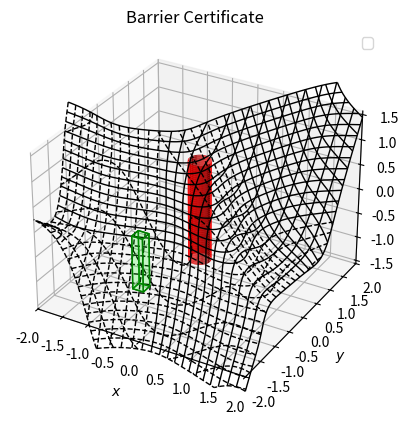
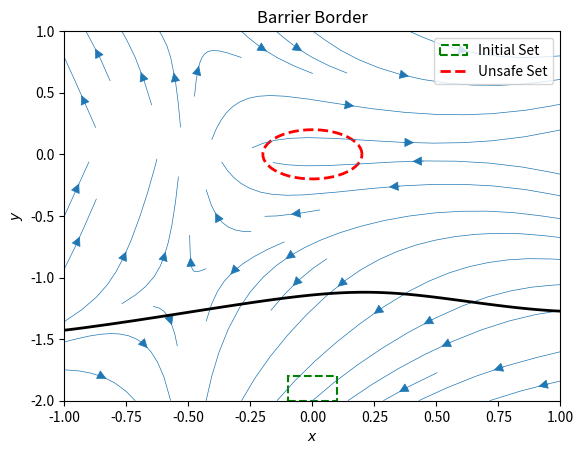

The matplotlib source for these figures, in order:
import numpy as np
from numpy import *
from matplotlib.patches import Rectangle
import mpl_toolkits.mplot3d.art3d as art3d
from matplotlib import cm
from mpl_toolkits.mplot3d import axes3d
from mpl_toolkits.mplot3d.art3d import Poly3DCollection, Line3DCollection
import matplotlib.pyplot as plt
import numpy as np


def plot_implicit(fn, fig, bbox=(-2.0, 2.0)*3):
    ''' create a plot of an implicit function
    fn  ...implicit function (plot where fn==0)
    bbox ..the x,y,and z limits of plotted interval'''
    xmin, xmax, ymin, ymax, zmin, zmax = bbox
    # fig = plt.figure()
    ax = fig.add_subplot(111, projection='3d')
    A = np.linspace(xmin, xmax, 100) # resolution of the contour
    B = np.linspace(xmin, xmax, 25) # number of slices
    A1,A2 = np.meshgrid(A,A) # grid on which the contour is plotted

    for z in B: # plot contours in the XY plane
        X,Y = A1,A2
        Z = fn(X,Y,z)
        cset = ax.contour(X, Y, Z+z, [z], zdir='z', colors='k', linewidths=1.0)
        # [z] defines the only level to plot for this contour for this value of z

    for y in B: # plot contours in the XZ plane
        X,Z = A1,A2
        Y = fn(X,y,Z)
        cset = ax.contour(X, Y+y, Z, [y], zdir='y', colors='k', linewidths=1.0)

    for x in B: # plot contours in the YZ plane
        Y,Z = A1,A2
        X = fn(x,Y,Z)
        cset = ax.contour(X+x, Y, Z, [x], zdir='x', colors='k', linewidths=1.0)

    # must set plot limits because the contour will likely extend
    # way beyond the displayed level.  Otherwise matplotlib extends the plot limits
    # to encompass all values in the contour.
    ax.set_zlim3d(zmin,zmax)
    ax.set_xlim3d(xmin,xmax)
    ax.set_ylim3d(ymin,ymax)

    return ax


def vector_field(Xd, Yd, t):
    # Plot phase plane
    DX, DY = f([Xd, Yd])
    DX = DX / np.linalg.norm(DX, ord=2, axis=1, keepdims=True)
    DY = DY / np.linalg.norm(DY, ord=2, axis=1, keepdims=True)
    plt.streamplot(Xd, Yd, DX, DY, linewidth=0.5,
                   density=0.5, arrowstyle='-|>', arrowsize=1.5)


def plot_circle_sets(centre, r, color, legend):
    # plot circular sets
    theta = np.linspace(0, 2 * np.pi, 50)
    xc = centre[0] + r * cos(theta)
    yc = centre[1] + r * sin(theta)
    ax.plot(xc[:], yc[:], color, linestyle='--', linewidth=2, label=legend)
    plt.legend(loc='upper right')

    return ax


def plot_square_sets(ll_corner, length, color, legend):
    # plot square sets from lower left corner
    p = Rectangle((ll_corner[0], ll_corner[1]), length[0], length[1], linestyle='--', color=color, \
                    linewidth=1.5, fill=False, label=legend)
    ax.add_patch(p)
    art3d.pathpatch_2d_to_3d(p, z=0, zdir="z")
    plt.legend(loc='upper right')

    return ax


# from https://stackoverflow.com/questions/44881885/python-draw-parallelepiped
def plot_cube(cube_definition, fig):
    cube_definition_array = [
        np.array(list(item))
        for item in cube_definition
    ]

    points = []
    points += cube_definition_array
    vectors = [
        cube_definition_array[1] - cube_definition_array[0],
        cube_definition_array[2] - cube_definition_array[0],
        cube_definition_array[3] - cube_definition_array[0]
    ]

    points += [cube_definition_array[0] + vectors[0] + vectors[1]]
    points += [cube_definition_array[0] + vectors[0] + vectors[2]]
    points += [cube_definition_array[0] + vectors[1] + vectors[2]]
    points += [cube_definition_array[0] + vectors[0] + vectors[1] + vectors[2]]

    points = np.array(points)

    edges = [
        [points[0], points[3], points[5], points[1]],
        [points[1], points[5], points[7], points[4]],
        [points[4], points[2], points[6], points[7]],
        [points[2], points[6], points[3], points[0]],
        [points[0], points[2], points[4], points[1]],
        [points[3], points[6], points[7], points[5]]
    ]

    # fig = plt.figure()
    # ax = fig.add_subplot(111, projection='3d')

    faces = Poly3DCollection(edges, linewidths=1, edgecolors='g')
    faces.set_facecolor((0, 1, 0, 0.1))

    ax.add_collection3d(faces)

    # Plot the points themselves to force the scaling of the axes
    ax.scatter(points[:,0], points[:,1], points[:,2], s=0)

    # ax.set_aspect('equal')
    return ax


def plot_cylinder(x_bounds, r, color, legend):
    # plot circular sets
    # Cylinder
    x = np.linspace(x_bounds[0], x_bounds[1], 1000)
    z = np.linspace(-1, 1, 100)
    Xc, Zc = np.meshgrid(x, z)
    Yc = np.sqrt(r - Xc ** 2)

    ax.plot_surface(Xc, Yc, Zc, color=color)
    ax.plot_surface(Xc, -Yc, Zc, color=color)

    plt.legend(loc='upper right')

    return ax


# obstacle domains:
# X: -2 <= x, y <= 2, -1.57 <= phi, phi <= 1.57
# X_i: -0.1 <= x, x <= 0.1, -2 <= y, y <= -1.8, -0.52 <= phi, phi <= 0.52
# X_u: x**2 + y**2 <= 0.04

def barrier_for_oa(x0,x1,x2):

    return ( - 1.239 * tanh((-2.9670000076293945 + 2.0759999752044678 * x0 + 0.024000000208616257 * x1
                             + 1.0679999589920044 * x2))
             - 1.4490000009536743 * tanh((-2.1719999313354492 + 2.0539999008178711 * x0
                                          + 0.43299999833106995 * x1 + 0.96799999475479126 * x2))
             - 1.996999979019165 * tanh((-2.0550000667572021 + 2.4930000305175781 * x0
                                         - 2.2639999389648438 * x1 + 0.42399999499320984 * x2))
             + 0.8410000205039978 * tanh((-1.7519999742507935 - 0.048999998718500137 * x0
                                          - 0.8970000147819519 * x1 - 0.86799997091293335 * x2))
             - 1.7779999971389771 * tanh((-1.2829999923706055 - 2.0390000343322754 * x0
                                          - 2.5869998931884766 * x1 - 1.7269999980926514 * x2))
             - 0.84799998998641968 * tanh((-0.10400000214576721 + 0.61900001764297485 * x0
                                           + 1.0049999952316284 * x1 + 0.46000000834465027 * x2))
             + 0.88099998235702515 * tanh((0.34599998593330383 - 1.1699999570846558 * x0
                                           - 1.1399999856948853 * x1 - 1.6950000524520874 * x2))
             - 0.34599998593330383 * tanh((1.0190000534057617 - 1.1990000009536743 * x0
                                           + 0.51200002431869507 * x1 - 1.2220000028610229 * x2))
             - 1.5140000581741333 * tanh((2.255000114440918 - 0.92699998617172241 * x0
                                          - 1.1809999942779541 * x1 + 1.9609999656677246 * x2))
             + 2.6860001087188721 * tanh((3.5899999141693115 + 0.51499998569488525 * x0
                                          + 2.9470000267028809 * x1 - 0.32400000095367432 * x2)))

if __name__ == '__main__':
    fig = plt.figure()
    ax = plot_implicit(barrier_for_oa, fig, bbox=[-2, 2, -2, 2, -1.57, 1.57])

    # unsafe Set
    ax = plot_cylinder([-0.25, 0.25], 0.04, 'r', 'Unsafe Set')

    # Initial Set
    cube_definition = [
                        (-0.1, -2, -0.52), (-0.1, -1.8, -0.52), (0.1, -2, -0.52), (-0.1, -2, 0.52)
                        ]
    ax = plot_cube(cube_definition, fig)


    ax.set_xlabel('$x$')
    ax.set_ylabel('$y$')
    ax.set_zlabel('$\psi$')
    plt.title('Barrier Certificate')

    ######################
    # plot 2d, with z=0
    #####################

    plt.figure()
    ax = plt.gca()


    def f(v):
        x, y = v
        dydt =[y + 2*x*y, -x - y**2 + 2*x**2]
        return dydt


    # Initial Region
    p = Rectangle((-0.1, -2), 0.2, 0.2, linestyle='--', color='g', \
                  linewidth=1.5, fill=False, label='Initial Set')
    ax.add_patch(p)

    # Unsafe Region
    ax = plot_circle_sets((0.0, 0.0), 0.2, 'r', 'Unsafe Set')


    # plot vector field
    xv = np.linspace(-1.0, 1.0, 100)
    yv = np.linspace(-2.0, 1.0, 100)
    Xv, Yv = np.meshgrid(xv, yv)
    t = np.linspace(0, 5, 100)
    vector_field(Xv, Yv, t)


    X = np.linspace(-1.0, 1.0, 100)
    Y = np.linspace(-2.0, 1.0, 100)
    x1, x2 = np.meshgrid(X, Y)
    B_on_zero_z = barrier_for_oa(x1, x2, 0)

    ax.contour(X, Y, B_on_zero_z, 0, linewidths=2, colors='k')

    plt.title('Barrier Border')
    plt.xlabel('$x$')
    plt.ylabel('$y$')
    plt.show()
